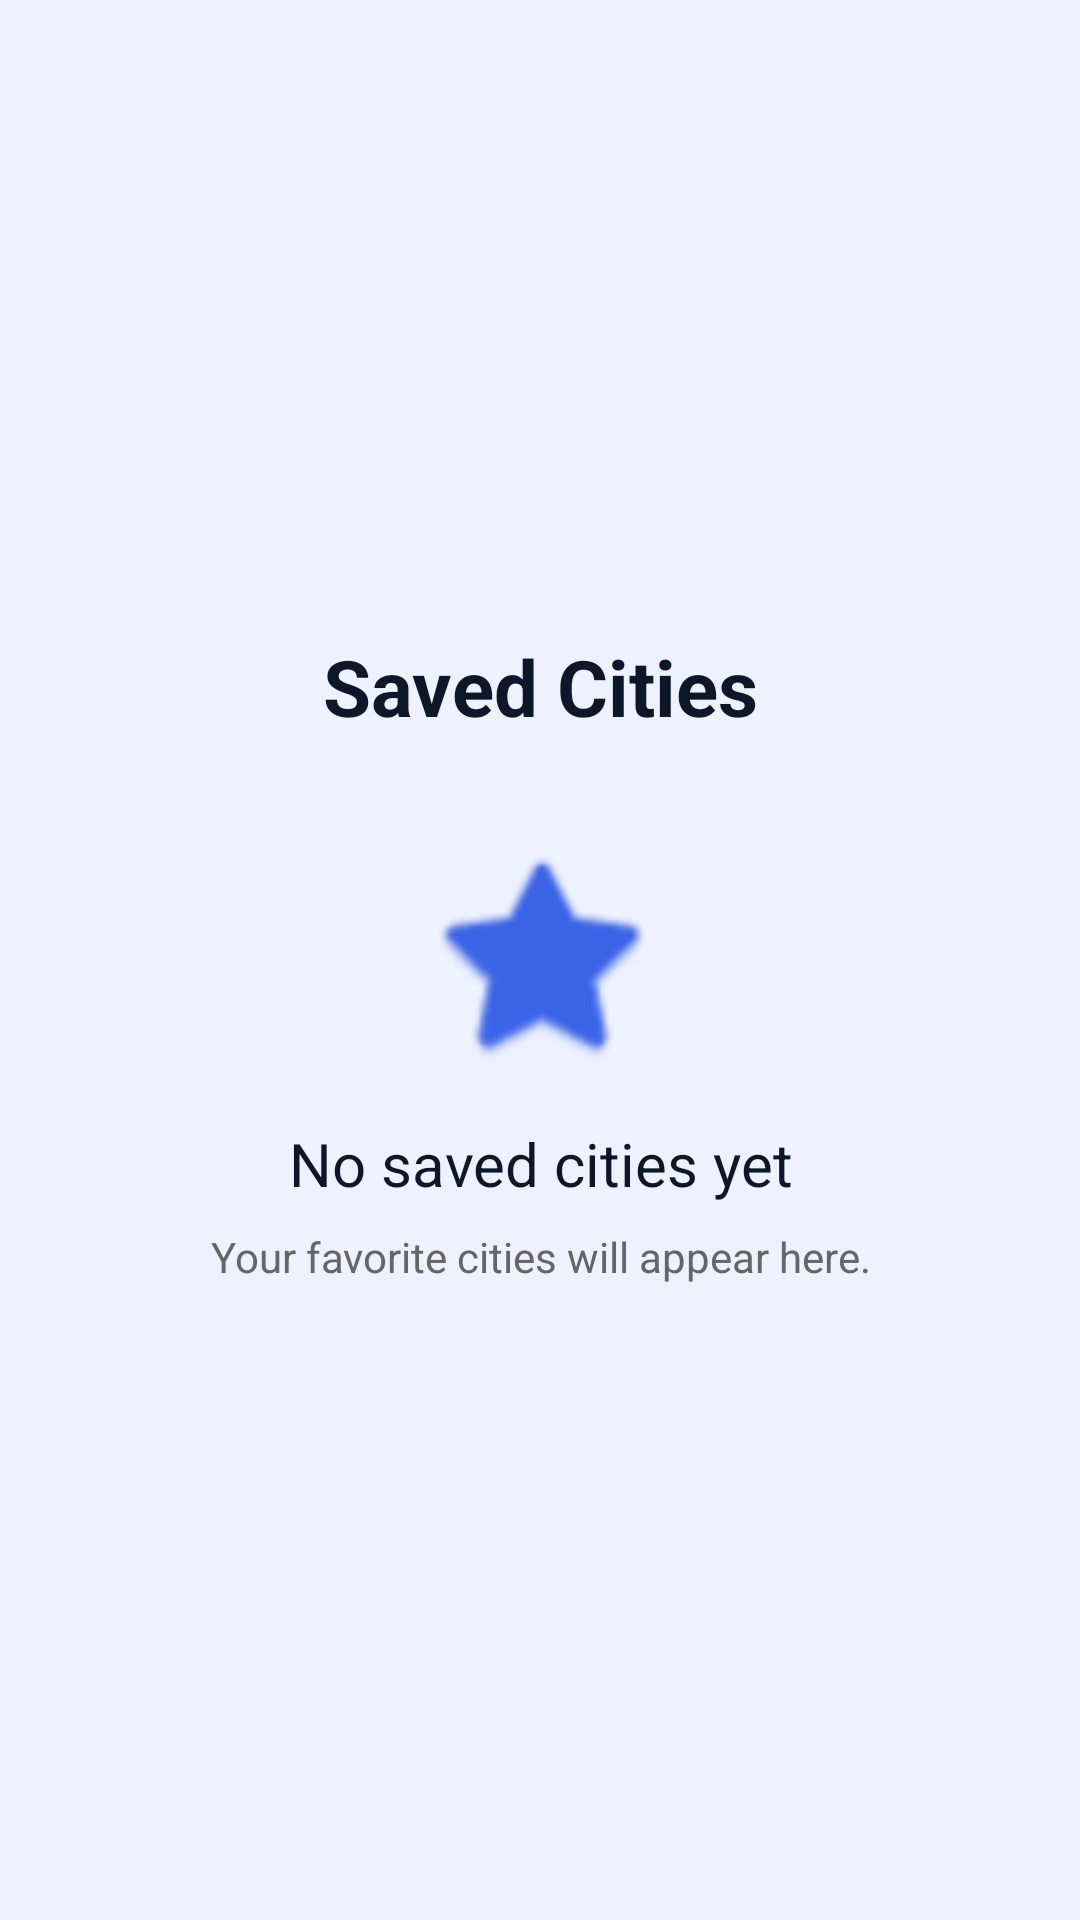

The Android layout XML behind this screen, and the referenced resources:
<!-- AndroidManifest.xml: application theme Theme.Assignment1_DorothyOwusuSarpong -->
<!-- res/layout/fragment_saved.xml -->
<?xml version="1.0" encoding="utf-8"?>
<LinearLayout xmlns:android="http://schemas.android.com/apk/res/android"
    android:layout_width="match_parent"
    android:layout_height="match_parent"
    xmlns:app="http://schemas.android.com/apk/res-auto"
    android:orientation="vertical"
    android:gravity="center"
    android:padding="24dp"
    android:background="#EEF2FF">

    <TextView
        android:layout_width="match_parent"
        android:layout_height="wrap_content"
        android:text="Saved Cities"
        android:textColor="#0E1729"
        android:textSize="26sp"
        android:textStyle="bold"
        android:gravity="center"
        android:layout_marginBottom="32dp" />

    <ImageView
        android:layout_width="80dp"
        android:layout_height="80dp"
        android:src="@android:drawable/btn_star_big_off"
        android:contentDescription="Saved cities icon"
        app:tint="#3B63E6" />

    <TextView
        android:layout_width="match_parent"
        android:layout_height="wrap_content"
        android:text="No saved cities yet"
        android:textColor="#0E1729"
        android:textSize="20sp"
        android:gravity="center"
        android:layout_marginTop="16dp" />

    <TextView
        android:layout_width="match_parent"
        android:layout_height="wrap_content"
        android:text="Your favorite cities will appear here."
        android:textColor="#666666"
        android:textSize="14sp"
        android:gravity="center"
        android:layout_marginTop="8dp" />

</LinearLayout>
<!-- resources referenced by this layout -->
<resources>
  <style name="Theme.Assignment1_DorothyOwusuSarpong" parent="Base.Theme.Assignment1_DorothyOwusuSarpong" />
  <style name="Base.Theme.Assignment1_DorothyOwusuSarpong" parent="Theme.Material3.DayNight.NoActionBar">
          
          
      </style>
</resources>
